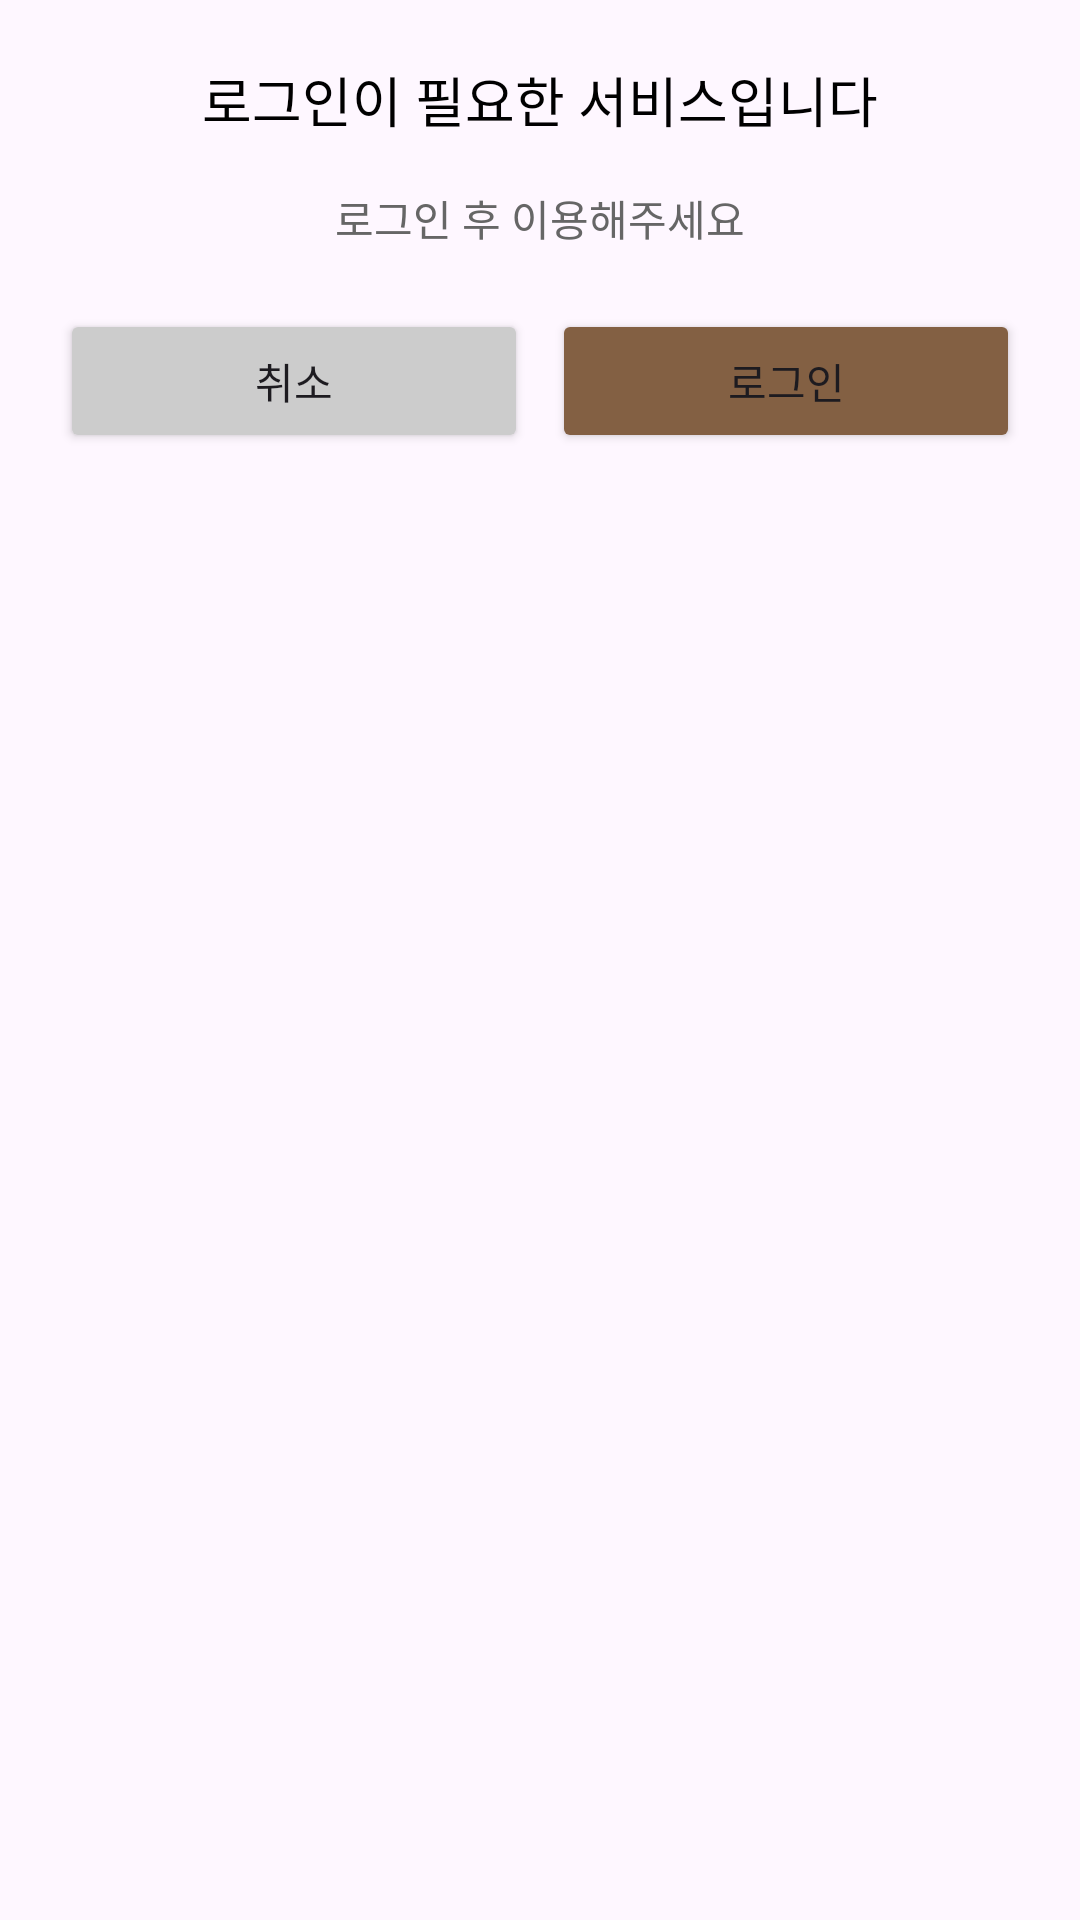

Reconstruct the res/layout file that produces this screen, plus the resources it refers to.
<!-- AndroidManifest.xml: application theme Theme.MyApplication -->
<!-- res/layout/dialog_login_required.xml -->
<?xml version="1.0" encoding="utf-8"?>
<LinearLayout xmlns:android="http://schemas.android.com/apk/res/android"
    android:layout_width="match_parent"
    android:layout_height="wrap_content"
    android:orientation="vertical"
    android:padding="20dp">

    <TextView
        android:layout_width="match_parent"
        android:layout_height="wrap_content"
        android:text="로그인이 필요한 서비스입니다"
        android:textSize="18sp"
        android:textColor="@android:color/black"
        android:gravity="center"
        android:layout_marginBottom="16dp"/>

    <TextView
        android:layout_width="match_parent"
        android:layout_height="wrap_content"
        android:text="로그인 후 이용해주세요"
        android:textSize="14sp"
        android:textColor="#666666"
        android:gravity="center"
        android:layout_marginBottom="20dp"/>

    <LinearLayout
        android:layout_width="match_parent"
        android:layout_height="wrap_content"
        android:orientation="horizontal">

        <Button
            android:id="@+id/btn_cancel"
            android:layout_width="0dp"
            android:layout_height="wrap_content"
            android:layout_weight="1"
            android:text="취소"
            android:layout_marginEnd="8dp"
            android:backgroundTint="#CCCCCC"/>

        <Button
            android:id="@+id/btn_login"
            android:layout_width="0dp"
            android:layout_height="wrap_content"
            android:layout_weight="1"
            android:text="로그인"
            android:backgroundTint="#836043"/>
    </LinearLayout>
</LinearLayout>
<!-- resources referenced by this layout -->
<resources>
  <style name="Theme.MyApplication" parent="Base.Theme.MyApplication" />
  <style name="Base.Theme.MyApplication" parent="Theme.Material3.DayNight.NoActionBar">
          
          <item name="colorPrimary">#836043</item>
          <item name="colorPrimaryVariant">#6D4E36</item>
          <item name="colorOnPrimary">@color/white</item>
          
          
          <item name="colorSecondary">#836043</item>
          <item name="colorSecondaryVariant">#6D4E36</item>
          <item name="colorOnSecondary">@color/white</item>
          
          
          <item name="android:statusBarColor">?attr/colorPrimaryVariant</item>
          
          
          <item name="android:colorControlHighlight">#40836043</item>  
          <item name="colorControlActivated">#836043</item>  
          <item name="android:colorEdgeEffect">#836043</item>  
          
          
          <item name="colorAccent">#836043</item>
      </style>
  <color name="white">#FFFFFFFF</color>
</resources>
